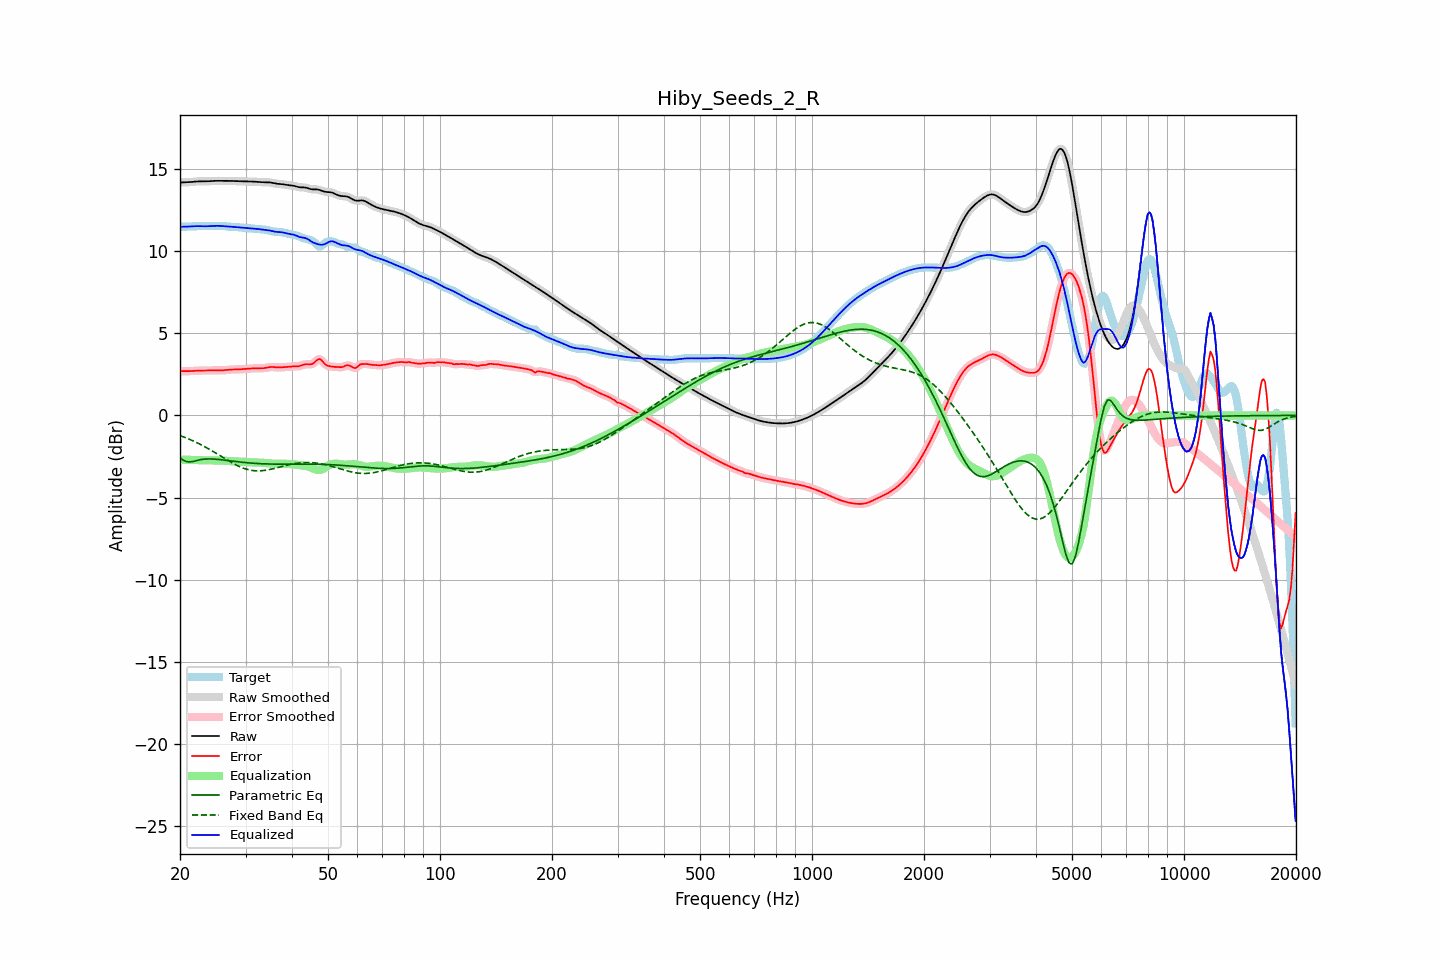

Data behind this chart, as committed beside it:
frequency, raw, error, smoothed, error_smoothed, equalization, parametric_eq, fixed_band_eq, equalized_raw, equalized_smoothed, target
20.00, 14.17, 2.69, 14.17, 2.69, -2.69, -2.58, -1.23, 11.48, 11.48, 11.48
20.20, 14.17, 2.70, 14.17, 2.70, -2.69, -2.65, -1.26, 11.48, 11.48, 11.48
20.40, 14.18, 2.70, 14.18, 2.70, -2.69, -2.72, -1.30, 11.48, 11.48, 11.48
20.61, 14.18, 2.70, 14.18, 2.70, -2.69, -2.76, -1.34, 11.48, 11.48, 11.48
20.81, 14.18, 2.70, 14.18, 2.70, -2.70, -2.81, -1.37, 11.49, 11.49, 11.49
21.02, 14.19, 2.69, 14.19, 2.69, -2.70, -2.82, -1.41, 11.49, 11.49, 11.49
21.23, 14.19, 2.70, 14.19, 2.70, -2.70, -2.83, -1.46, 11.49, 11.49, 11.50
21.44, 14.20, 2.70, 14.20, 2.70, -2.70, -2.82, -1.50, 11.50, 11.50, 11.50
21.66, 14.21, 2.71, 14.21, 2.70, -2.71, -2.80, -1.54, 11.51, 11.51, 11.51
21.87, 14.22, 2.71, 14.22, 2.71, -2.71, -2.78, -1.59, 11.51, 11.51, 11.51
22.09, 14.23, 2.72, 14.23, 2.72, -2.72, -2.75, -1.63, 11.52, 11.52, 11.51
22.31, 14.24, 2.72, 14.24, 2.72, -2.72, -2.73, -1.68, 11.52, 11.52, 11.51
22.54, 14.24, 2.73, 14.24, 2.73, -2.72, -2.70, -1.73, 11.52, 11.52, 11.51
22.76, 14.24, 2.73, 14.24, 2.73, -2.73, -2.69, -1.78, 11.51, 11.51, 11.51
22.99, 14.24, 2.73, 14.24, 2.73, -2.73, -2.67, -1.83, 11.51, 11.51, 11.51
23.22, 14.24, 2.73, 14.24, 2.73, -2.73, -2.66, -1.88, 11.51, 11.51, 11.51
23.45, 14.24, 2.73, 14.24, 2.73, -2.73, -2.65, -1.94, 11.51, 11.51, 11.51
23.69, 14.24, 2.73, 14.24, 2.73, -2.73, -2.65, -1.99, 11.51, 11.51, 11.51
23.92, 14.25, 2.74, 14.25, 2.74, -2.74, -2.64, -2.05, 11.51, 11.51, 11.51
24.16, 14.26, 2.74, 14.26, 2.74, -2.74, -2.65, -2.10, 11.52, 11.52, 11.52
24.40, 14.26, 2.74, 14.26, 2.74, -2.74, -2.65, -2.16, 11.53, 11.53, 11.52
24.65, 14.27, 2.74, 14.27, 2.74, -2.74, -2.66, -2.22, 11.53, 11.53, 11.53
24.89, 14.27, 2.74, 14.27, 2.74, -2.74, -2.66, -2.28, 11.54, 11.54, 11.53
25.14, 14.27, 2.74, 14.27, 2.74, -2.74, -2.67, -2.34, 11.54, 11.54, 11.54
25.39, 14.27, 2.74, 14.27, 2.74, -2.74, -2.68, -2.39, 11.54, 11.53, 11.54
25.65, 14.27, 2.74, 14.27, 2.74, -2.74, -2.69, -2.45, 11.53, 11.53, 11.53
25.91, 14.27, 2.74, 14.27, 2.74, -2.75, -2.70, -2.51, 11.52, 11.52, 11.53
26.16, 14.27, 2.75, 14.27, 2.75, -2.75, -2.71, -2.57, 11.52, 11.52, 11.52
26.43, 14.27, 2.76, 14.27, 2.76, -2.76, -2.72, -2.63, 11.51, 11.51, 11.51
26.69, 14.27, 2.77, 14.27, 2.77, -2.77, -2.74, -2.69, 11.50, 11.50, 11.50
26.96, 14.27, 2.78, 14.27, 2.78, -2.77, -2.75, -2.75, 11.49, 11.49, 11.49
27.23, 14.27, 2.79, 14.27, 2.79, -2.78, -2.76, -2.81, 11.49, 11.49, 11.48
27.50, 14.27, 2.79, 14.27, 2.79, -2.79, -2.77, -2.86, 11.48, 11.48, 11.47
27.77, 14.26, 2.79, 14.26, 2.79, -2.79, -2.79, -2.92, 11.47, 11.47, 11.47
28.05, 14.26, 2.79, 14.26, 2.79, -2.79, -2.80, -2.97, 11.46, 11.47, 11.47
28.33, 14.26, 2.79, 14.26, 2.80, -2.80, -2.81, -3.02, 11.46, 11.46, 11.46
28.62, 14.25, 2.80, 14.25, 2.80, -2.80, -2.82, -3.07, 11.45, 11.45, 11.45
28.90, 14.25, 2.80, 14.25, 2.80, -2.81, -2.83, -3.11, 11.44, 11.44, 11.44
29.19, 14.24, 2.81, 14.24, 2.81, -2.81, -2.84, -3.16, 11.43, 11.43, 11.43
29.48, 14.24, 2.82, 14.24, 2.82, -2.82, -2.85, -3.19, 11.42, 11.42, 11.42
29.78, 14.24, 2.83, 14.24, 2.83, -2.83, -2.86, -3.23, 11.41, 11.41, 11.41
30.08, 14.24, 2.84, 14.24, 2.84, -2.84, -2.87, -3.26, 11.41, 11.40, 11.40
30.38, 14.24, 2.84, 14.24, 2.84, -2.84, -2.88, -3.29, 11.40, 11.40, 11.39
30.68, 14.24, 2.85, 14.24, 2.85, -2.85, -2.89, -3.31, 11.39, 11.39, 11.39
30.99, 14.23, 2.85, 14.23, 2.86, -2.86, -2.90, -3.33, 11.38, 11.38, 11.38
31.30, 14.23, 2.86, 14.23, 2.86, -2.86, -2.91, -3.35, 11.37, 11.37, 11.37
31.61, 14.22, 2.86, 14.22, 2.86, -2.86, -2.91, -3.36, 11.36, 11.36, 11.36
31.93, 14.22, 2.87, 14.22, 2.87, -2.86, -2.92, -3.37, 11.36, 11.36, 11.35
32.24, 14.21, 2.87, 14.21, 2.87, -2.86, -2.93, -3.37, 11.35, 11.35, 11.34
32.57, 14.20, 2.87, 14.20, 2.87, -2.87, -2.93, -3.37, 11.34, 11.34, 11.33
32.89, 14.20, 2.87, 14.20, 2.87, -2.87, -2.94, -3.37, 11.32, 11.32, 11.33
33.22, 14.19, 2.87, 14.19, 2.87, -2.88, -2.94, -3.36, 11.31, 11.31, 11.32
33.55, 14.19, 2.87, 14.19, 2.88, -2.89, -2.94, -3.35, 11.30, 11.30, 11.31
33.89, 14.19, 2.89, 14.19, 2.89, -2.90, -2.95, -3.34, 11.29, 11.29, 11.30
34.23, 14.19, 2.91, 14.19, 2.91, -2.91, -2.95, -3.32, 11.28, 11.28, 11.28
34.57, 14.18, 2.93, 14.18, 2.93, -2.92, -2.95, -3.31, 11.27, 11.26, 11.26
34.92, 14.17, 2.94, 14.17, 2.94, -2.93, -2.96, -3.29, 11.25, 11.25, 11.23
35.27, 14.16, 2.95, 14.16, 2.95, -2.93, -2.96, -3.26, 11.22, 11.22, 11.21
35.62, 14.14, 2.94, 14.14, 2.94, -2.93, -2.96, -3.24, 11.20, 11.20, 11.19
35.97, 14.11, 2.93, 14.12, 2.93, -2.93, -2.96, -3.22, 11.18, 11.18, 11.18
... 635 more rows
